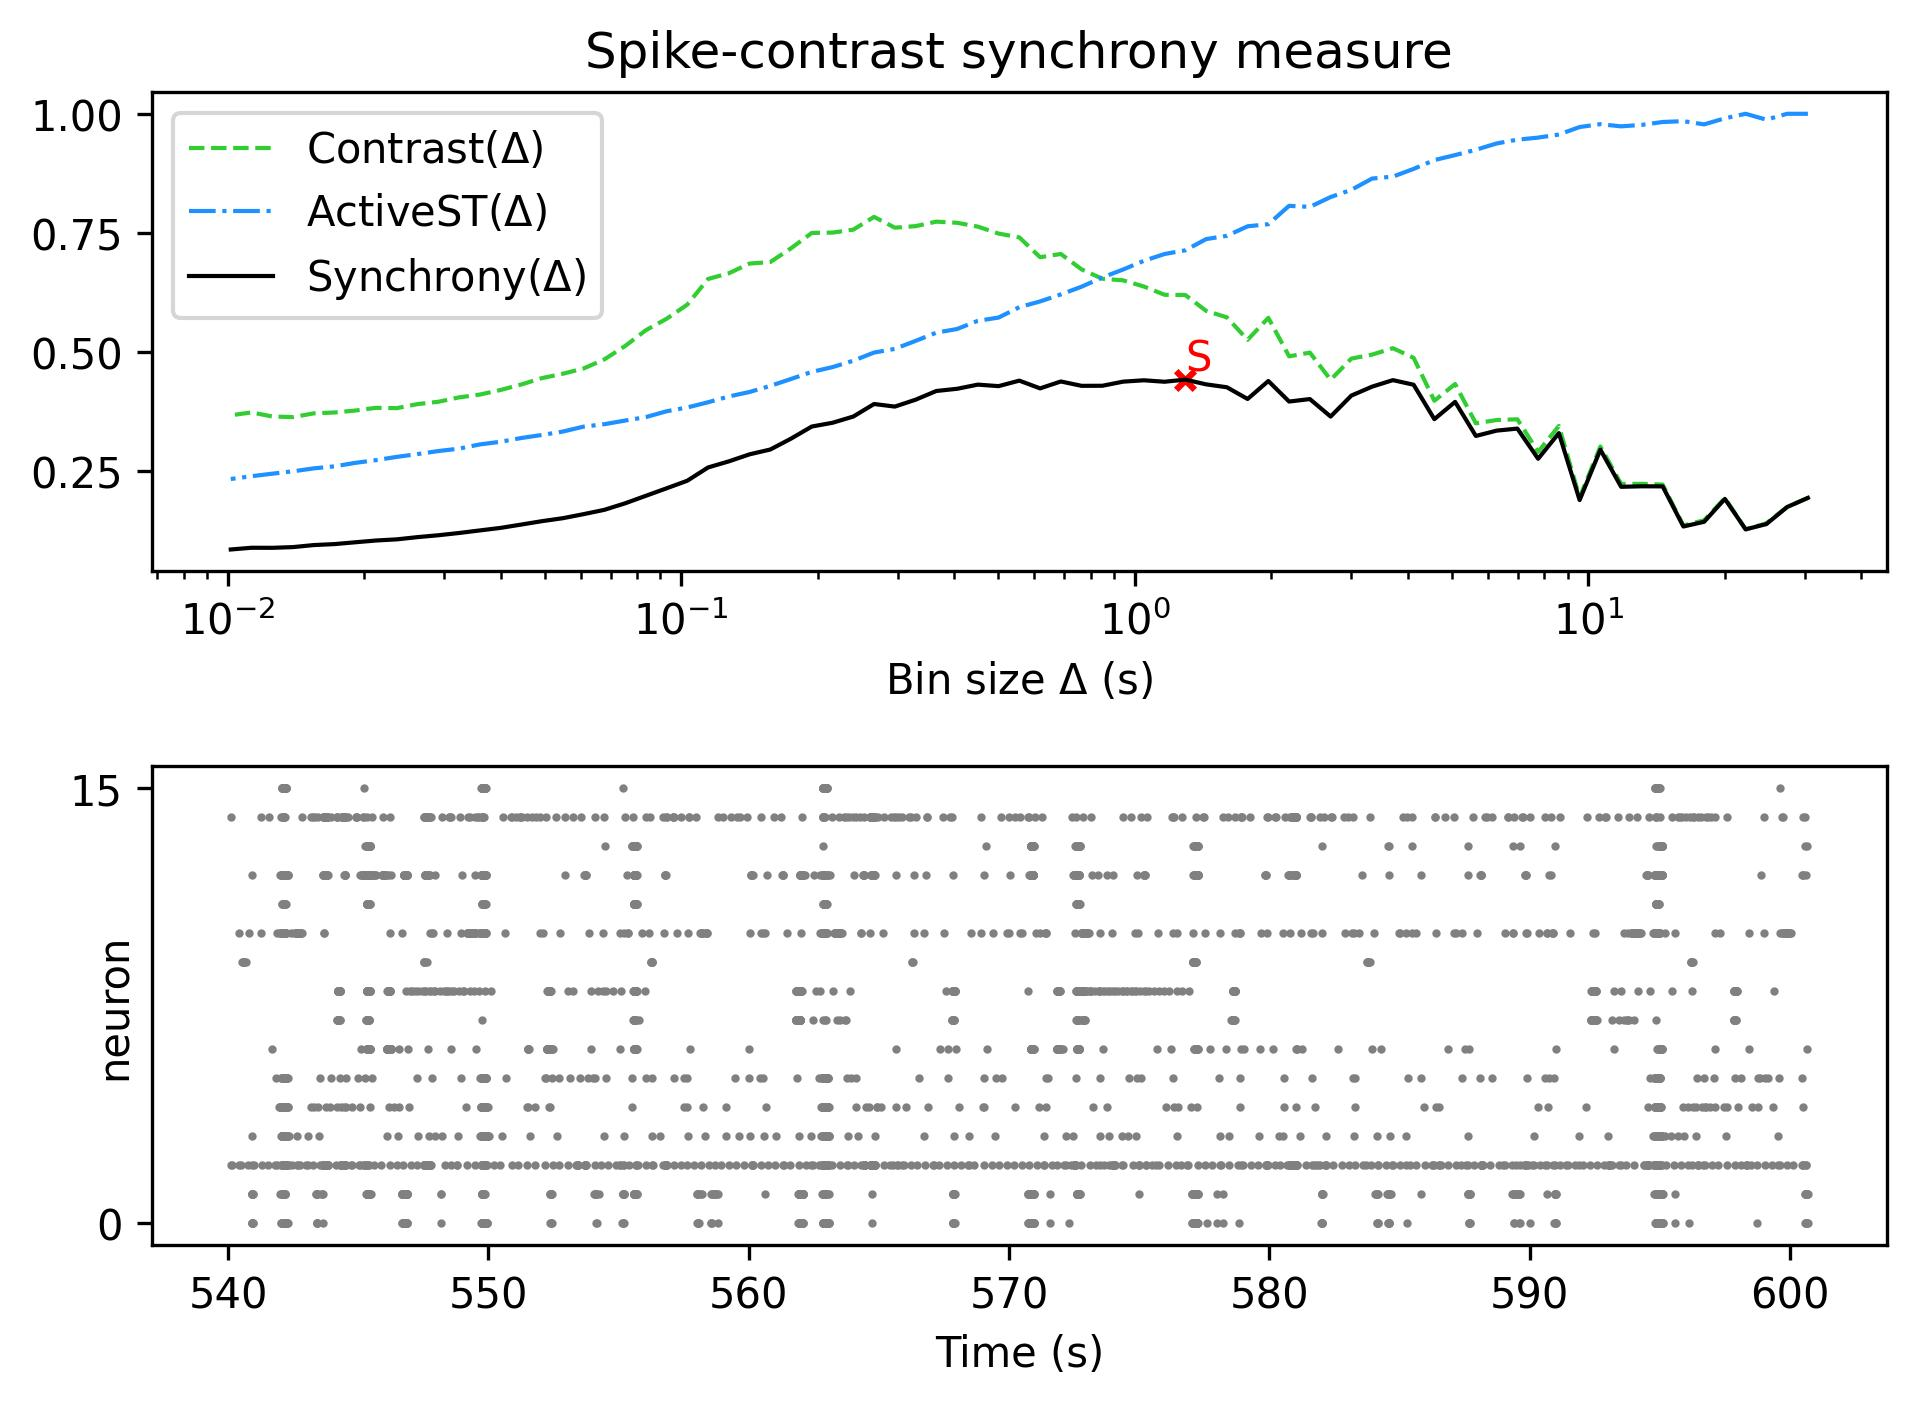

The table this chart was drawn from, first rows:
, Spike-contrast (30.5 s), Spike-contrast (27.45 s), Spike-contrast (24.705 s), Spike-contrast (22.234 s), Spike-contrast (20.011 s), Spike-contrast (18.01 s), Spike-contrast (16.209 s), Spike-contrast (14.588 s), Spike-contrast (13.129 s), Spike-contrast (11.816 s), Spike-contrast (10.635 s), Spike-contrast (9.571 s), Spike-contrast (8.614 s), Spike-contrast (7.753 s), Spike-contrast (6.977 s), Spike-contrast (6.28 s), Spike-contrast (5.652 s), Spike-contrast (5.087 s), Spike-contrast (4.578 s), Spike-contrast (4.12 s), Spike-contrast (3.708 s), Spike-contrast (3.337 s), Spike-contrast (3.004 s)
0, 0.1941, 0.175, 0.1392, 0.1281, 0.192, 0.144, 0.1341, 0.2183, 0.2184, 0.2174, 0.2953, 0.1896, 0.33, 0.2762, 0.3395, 0.3352, 0.3241, 0.3956, 0.3593, 0.4315, 0.4412, 0.4275, 0.4088
